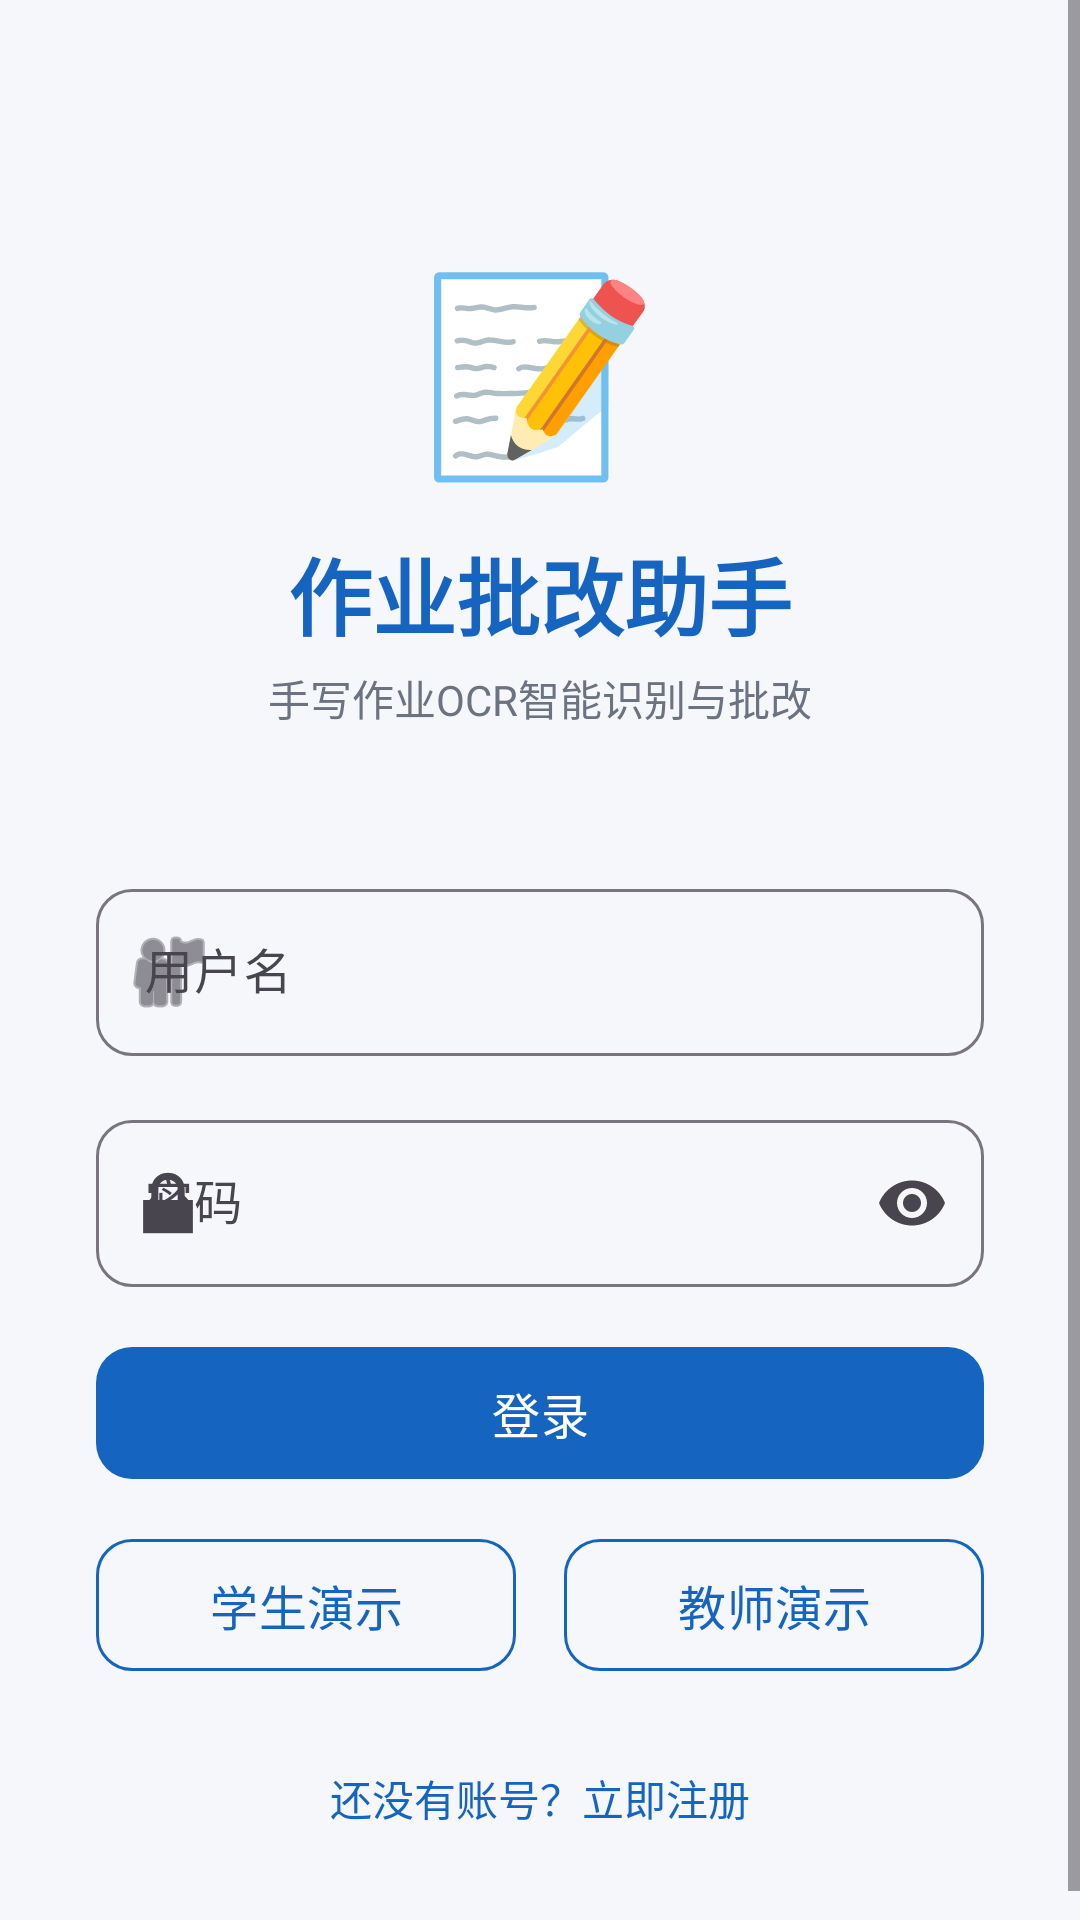

Reconstruct the res/layout file that produces this screen, plus the resources it refers to.
<!-- AndroidManifest.xml: application theme Theme.HomeworkOcr -->
<!-- res/layout/activity_login.xml -->
<?xml version="1.0" encoding="utf-8"?>

<ScrollView xmlns:android="http://schemas.android.com/apk/res/android"
    xmlns:app="http://schemas.android.com/apk/res-auto"
    android:layout_width="match_parent"
    android:layout_height="match_parent"
    android:background="@color/background"
    android:fillViewport="true">

    <LinearLayout
        android:layout_width="match_parent"
        android:layout_height="wrap_content"
        android:orientation="vertical"
        android:padding="32dp"
        android:gravity="center">

        
        <TextView
            android:layout_width="wrap_content"
            android:layout_height="wrap_content"
            android:text="📝"
            android:textSize="64sp"
            android:layout_marginTop="48dp"
            android:layout_gravity="center" />

        <TextView
            android:layout_width="wrap_content"
            android:layout_height="wrap_content"
            android:text="作业批改助手"
            android:textSize="28sp"
            android:textStyle="bold"
            android:textColor="@color/primary"
            android:layout_marginTop="12dp"
            android:layout_gravity="center" />

        <TextView
            android:layout_width="wrap_content"
            android:layout_height="wrap_content"
            android:text="手写作业OCR智能识别与批改"
            android:textSize="14sp"
            android:textColor="@color/text_secondary"
            android:layout_marginTop="4dp"
            android:layout_marginBottom="48dp"
            android:layout_gravity="center" />

        
        <com.google.android.material.textfield.TextInputLayout
            android:id="@+id/tilUsername"
            style="@style/InputField"
            android:hint="@string/username"
            app:startIconDrawable="@android:drawable/ic_menu_myplaces">

            <com.google.android.material.textfield.TextInputEditText
                android:id="@+id/etUsername"
                android:layout_width="match_parent"
                android:layout_height="wrap_content"
                android:inputType="text"
                android:maxLines="1"
                android:imeOptions="actionNext" />
        </com.google.android.material.textfield.TextInputLayout>

        
        <com.google.android.material.textfield.TextInputLayout
            android:id="@+id/tilPassword"
            style="@style/InputField"
            android:hint="@string/password"
            app:endIconMode="password_toggle"
            app:startIconDrawable="@android:drawable/ic_lock_lock">

            <com.google.android.material.textfield.TextInputEditText
                android:id="@+id/etPassword"
                android:layout_width="match_parent"
                android:layout_height="wrap_content"
                android:inputType="textPassword"
                android:maxLines="1" />
        </com.google.android.material.textfield.TextInputLayout>

        
        <ProgressBar
            android:id="@+id/progressBar"
            android:layout_width="wrap_content"
            android:layout_height="wrap_content"
            android:visibility="gone"
            android:layout_gravity="center"
            android:layout_marginBottom="8dp" />

        
        <com.google.android.material.button.MaterialButton
            android:id="@+id/btnLogin"
            style="@style/PrimaryButton"
            android:text="@string/login" />

        <LinearLayout
            android:layout_width="match_parent"
            android:layout_height="wrap_content"
            android:orientation="horizontal"
            android:weightSum="2"
            android:layout_marginTop="12dp">

            <com.google.android.material.button.MaterialButton
                android:id="@+id/btnDemoStudent"
                style="@style/OutlineButton"
                android:layout_width="0dp"
                android:layout_weight="1"
                android:layout_marginEnd="8dp"
                android:text="学生演示" />

            <com.google.android.material.button.MaterialButton
                android:id="@+id/btnDemoTeacher"
                style="@style/OutlineButton"
                android:layout_width="0dp"
                android:layout_weight="1"
                android:layout_marginStart="8dp"
                android:text="教师演示" />
        </LinearLayout>

        
        <TextView
            android:id="@+id/tvRegister"
            android:layout_width="wrap_content"
            android:layout_height="wrap_content"
            android:text="@string/no_account"
            android:textColor="@color/primary"
            android:textSize="14sp"
            android:layout_marginTop="20dp"
            android:layout_gravity="center"
            android:paddingVertical="8dp" />

    </LinearLayout>
</ScrollView>
<!-- resources referenced by this layout -->
<resources>
  <color name="background">#F5F7FA</color>
  <color name="primary">#1565C0</color>
  <color name="text_secondary">#6B7280</color>
  <string name="login">登录</string>
  <string name="no_account">还没有账号？立即注册</string>
  <string name="password">密码</string>
  <string name="username">用户名</string>
  <style name="InputField" parent="Widget.Material3.TextInputLayout.OutlinedBox">
          <item name="android:layout_width">match_parent</item>
          <item name="android:layout_height">wrap_content</item>
          <item name="android:layout_marginBottom">16dp</item>
          <item name="boxCornerRadiusTopStart">12dp</item>
          <item name="boxCornerRadiusTopEnd">12dp</item>
          <item name="boxCornerRadiusBottomStart">12dp</item>
          <item name="boxCornerRadiusBottomEnd">12dp</item>
      </style>
  <style name="OutlineButton" parent="Widget.Material3.Button.OutlinedButton">
          <item name="android:layout_width">match_parent</item>
          <item name="android:layout_height">52dp</item>
          <item name="android:textSize">16sp</item>
          <item name="android:textColor">@color/primary</item>
          <item name="strokeColor">@color/primary</item>
          <item name="cornerRadius">12dp</item>
      </style>
  <style name="PrimaryButton" parent="Widget.Material3.Button">
          <item name="android:layout_width">match_parent</item>
          <item name="android:layout_height">52dp</item>
          <item name="android:textSize">16sp</item>
          <item name="android:textColor">@color/white</item>
          <item name="backgroundTint">@color/primary</item>
          <item name="cornerRadius">12dp</item>
      </style>
  <style name="Theme.HomeworkOcr" parent="Theme.Material3.Light.NoActionBar">
          <item name="colorPrimary">@color/primary</item>
          <item name="colorPrimaryVariant">@color/primary_dark</item>
          <item name="colorOnPrimary">@color/white</item>
          <item name="colorSecondary">@color/accent</item>
          <item name="android:colorBackground">@color/background</item>
          <item name="android:windowBackground">@color/background</item>
          <item name="android:statusBarColor">@color/primary_dark</item>
      </style>
  <color name="white">#FFFFFF</color>
  <color name="primary_dark">#0D47A1</color>
  <color name="accent">#26A69A</color>
</resources>
